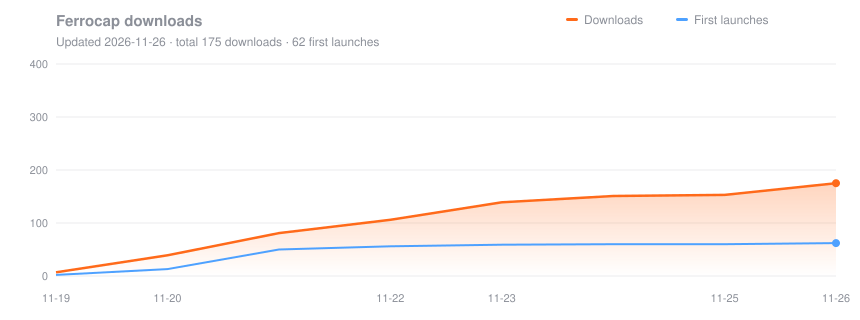

Values plotted in this chart, from the file beside it:
date, downloads, first_launches
2026-11-19, 7, 2
2026-11-20, 39, 13
2026-11-21, 81, 50
2026-11-22, 106, 56
2026-11-23, 139, 59
2026-11-24, 151, 60
2026-11-25, 153, 60
2026-11-26, 175, 62
